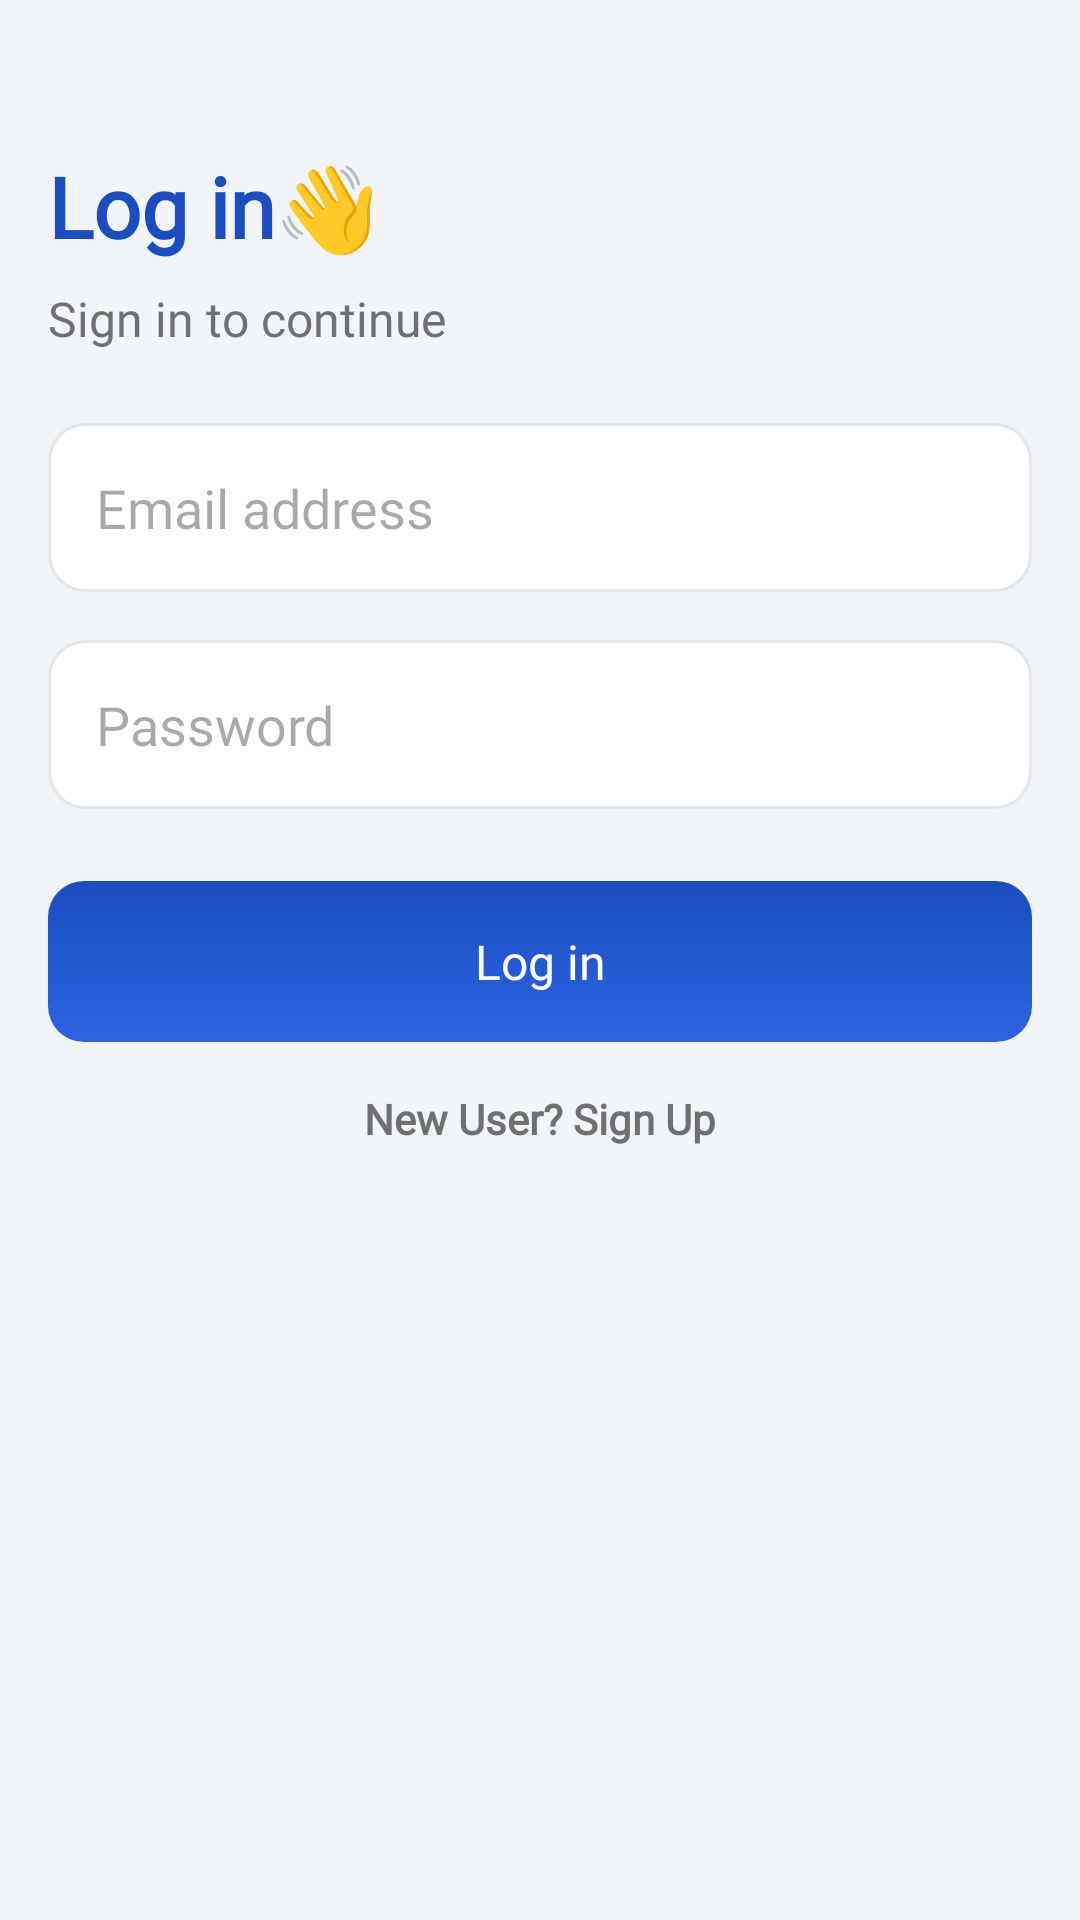

Layout XML and referenced resources for this Android screen:
<!-- AndroidManifest.xml: application theme Theme.Habito -->
<!-- res/layout/activity_login.xml -->
<?xml version="1.0" encoding="utf-8"?>
<androidx.constraintlayout.widget.ConstraintLayout
    xmlns:android="http://schemas.android.com/apk/res/android"
    xmlns:app="http://schemas.android.com/apk/res-auto"
    xmlns:tools="http://schemas.android.com/tools"
    android:layout_width="match_parent"
    android:layout_height="match_parent"
    android:background="@color/secondary"
    tools:context=".ui.activities.LoginActivity">

    <TextView
        android:id="@+id/tvLogInTitle"
        android:layout_width="wrap_content"
        android:layout_height="wrap_content"
        android:text="Log in👋"
        android:textSize="28sp"
        android:textStyle="bold"
        android:textColor="@color/accent1"
        android:fontFamily="@font/nunito_sans_extrabold"
        android:layout_marginTop="50dp"
        app:layout_constraintTop_toTopOf="parent"
        app:layout_constraintStart_toStartOf="parent"
        android:layout_marginStart="16dp" />

    
    <TextView
        android:id="@+id/tvSignUpSubtitle"
        android:layout_width="wrap_content"
        android:layout_height="wrap_content"
        android:text="Sign in to continue"
        android:textSize="16sp"
        android:textColor="#707070"
        android:layout_marginTop="8dp"
        android:fontFamily="@font/nunito_sans_medium"
        app:layout_constraintTop_toBottomOf="@id/tvLogInTitle"
        app:layout_constraintStart_toStartOf="parent"
        android:layout_marginStart="16dp" />

    
    <EditText
        android:id="@+id/etEmailAddress"
        android:layout_width="0dp"
        android:layout_height="wrap_content"
        android:hint="Email address"
        android:padding="16dp"
        android:background="@drawable/editfield_bg"
        android:textColor="#000000"
        android:inputType="textEmailAddress"
        android:layout_marginTop="24dp"
        android:fontFamily="@font/nunito_sans_regular"
        android:layout_marginStart="16dp"
        android:layout_marginEnd="16dp"
        app:layout_constraintTop_toBottomOf="@id/tvSignUpSubtitle"
        app:layout_constraintStart_toStartOf="parent"
        app:layout_constraintEnd_toEndOf="parent"
        />

    
    <EditText
        android:id="@+id/etPassword"
        android:layout_width="0dp"
        android:layout_height="wrap_content"
        android:hint="Password"
        android:padding="16dp"
        android:background="@drawable/editfield_bg"
        android:inputType="textPassword"
        android:textColor="#000000"
        android:drawableEnd="@drawable/ic_android_eye"
        android:drawableTint="#808080"
        android:fontFamily="@font/nunito_sans_regular"
        android:layout_marginTop="16dp"
        android:layout_marginStart="16dp"
        android:layout_marginEnd="16dp"
        app:layout_constraintTop_toBottomOf="@id/etEmailAddress"
        app:layout_constraintStart_toStartOf="parent"
        app:layout_constraintEnd_toEndOf="parent"
        />

    
    <TextView
        android:id="@+id/btnSignIn"
        android:layout_width="0dp"
        android:layout_height="wrap_content"
        android:text="Log in"
        android:textColor="#FFFFFF"
        android:padding="16dp"
        android:background="@drawable/primary_button"
        android:layout_marginTop="24dp"
        android:textAlignment="center"
        android:layout_marginStart="16dp"
        android:layout_marginEnd="16dp"
        android:textSize="16sp"
        android:fontFamily="@font/nunito_sans_medium"
        app:layout_constraintTop_toBottomOf="@id/etPassword"
        app:layout_constraintStart_toStartOf="parent"
        app:layout_constraintEnd_toEndOf="parent"
        />

    
    <TextView
        android:id="@+id/tvSignIn"
        android:layout_width="wrap_content"
        android:layout_height="wrap_content"
        android:text="New User? Sign Up"
        android:textSize="14sp"
        android:textColor="#707070"
        android:textStyle="bold"
        android:fontFamily="@font/nunito_sans_regular"
        app:layout_constraintTop_toBottomOf="@id/btnSignIn"
        app:layout_constraintStart_toStartOf="parent"
        app:layout_constraintEnd_toEndOf="parent"
        android:layout_marginTop="16dp" />


</androidx.constraintlayout.widget.ConstraintLayout>
<!-- resources referenced by this layout -->
<resources>
  <color name="accent1">#1B4DBF</color>
  <color name="secondary">#F1F4F8</color>
  <!-- drawable editfield_bg (drawable) -->
  <shape xmlns:android="http://schemas.android.com/apk/res/android"
      android:shape="rectangle">
      <solid android:color="#FFFFFF" />
      <corners android:radius="12dp" />
      <stroke
          android:width="1dp"
          android:color="#E6E6E6" />
      <padding
          android:left="12dp"
          android:top="12dp"
          android:right="12dp"
          android:bottom="12dp" />
  </shape>
  <!-- drawable primary_button (drawable) -->
  <selector xmlns:android="http://schemas.android.com/apk/res/android">
  <item android:state_enabled="false">
      <shape>
          <solid android:color="#A5D16C" />
          <corners android:radius="12dp" />
      </shape>
  </item>
  <item>
      <shape>
          <gradient
              android:startColor="@color/accent1"
              android:endColor="@color/accent2"
              android:angle="30"/>
          <corners android:radius="12dp" />
      </shape>
  </item>
  </selector>
  <style name="Theme.Habito" parent="Base.Theme.Habito" />
  <color name="accent2">#2b63e1</color>
  <style name="Base.Theme.Habito" parent="Theme.Material3.DayNight.NoActionBar">
          
          
          <item name="android:statusBarColor">@color/secondary</item>
          <item name="android:windowTranslucentStatus">false</item>
          <item name="android:windowLightStatusBar">true</item>
  
      </style>
</resources>
